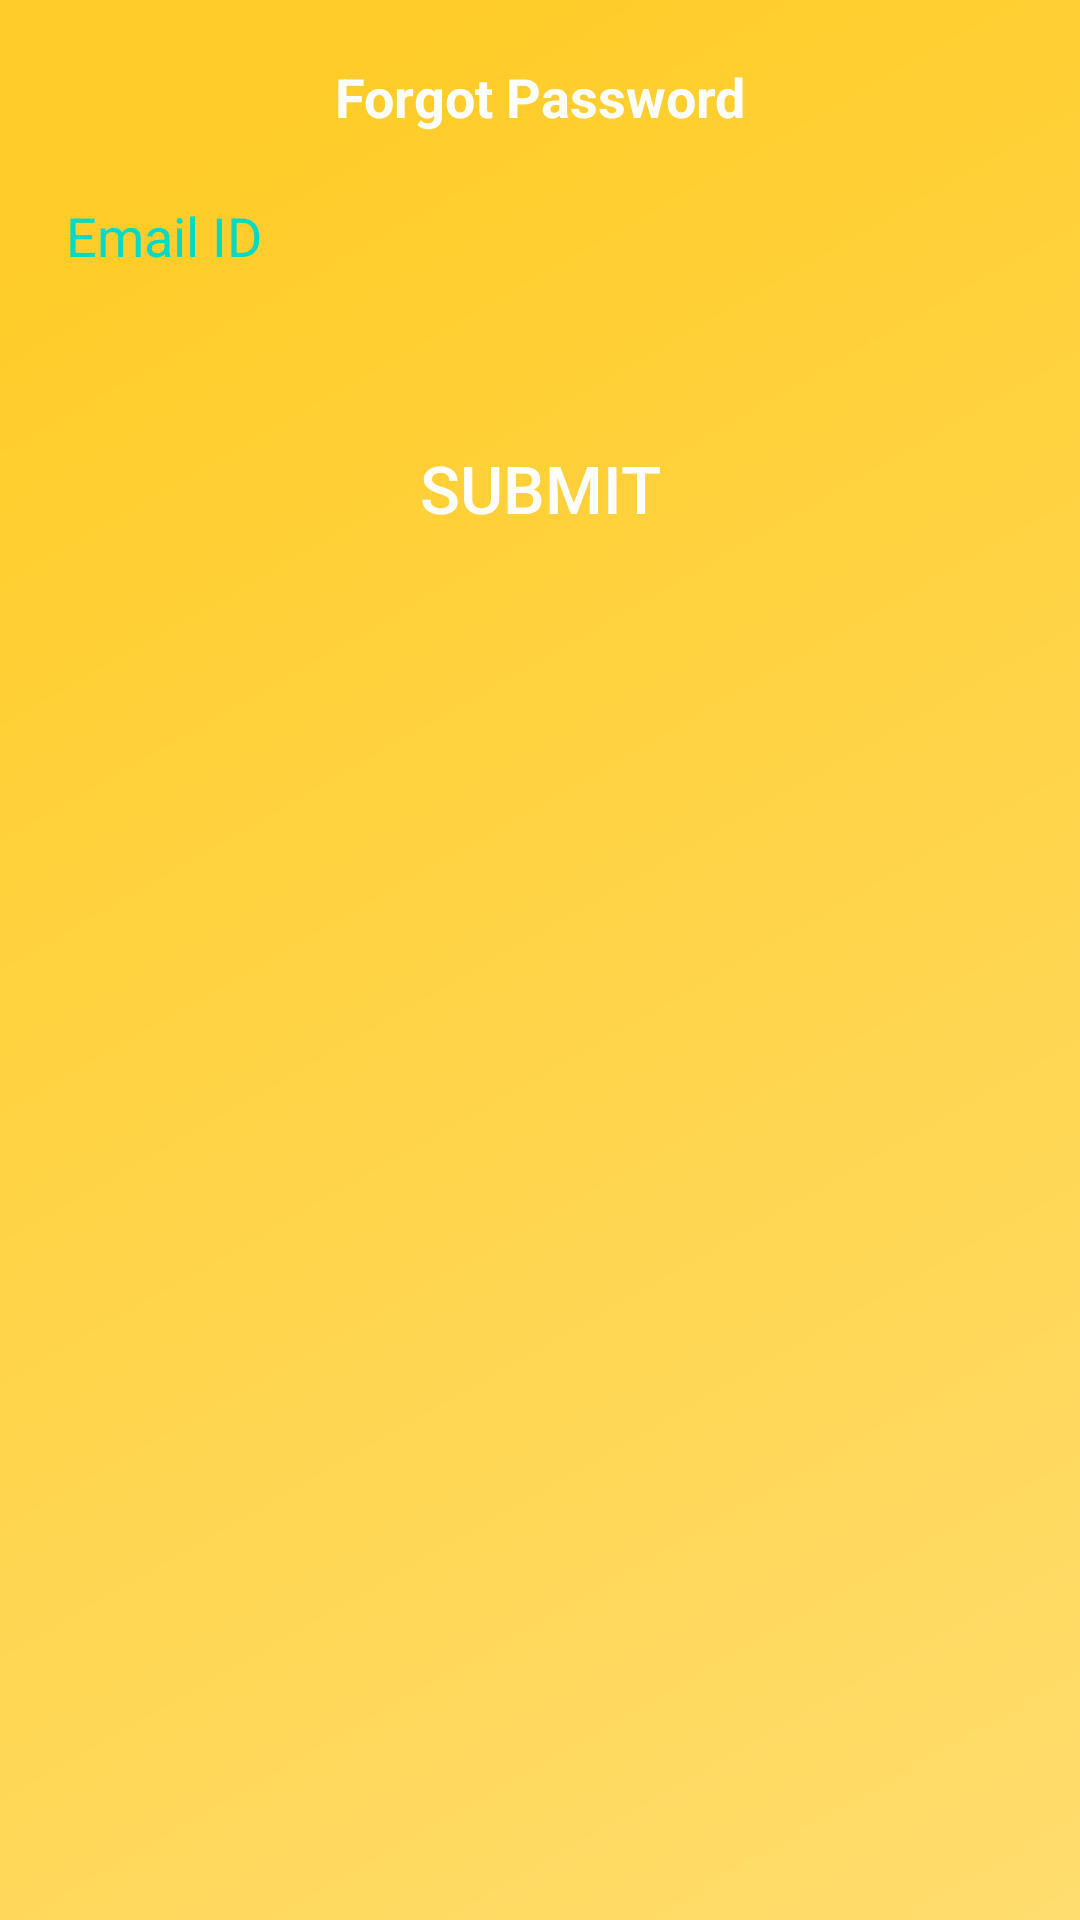

Android layout source for this screen:
<!-- AndroidManifest.xml: application theme AppTheme -->
<!-- res/layout/activity_forgot_password1.xml -->
<?xml version="1.0" encoding="utf-8"?>
<LinearLayout xmlns:android="http://schemas.android.com/apk/res/android"
    android:orientation="vertical" android:layout_width="match_parent"
    android:layout_height="match_parent"
    android:background="@drawable/splash_final">
    <TextView
        android:layout_width="match_parent"
        android:layout_height="wrap_content"
        android:text="Forgot Password"
        android:layout_gravity="center"
        android:gravity="center"
        android:layout_marginTop="20dp"
        android:textColor="#fff"
        android:textStyle="bold"
        android:textSize="18dp"/>

    
        
        
        
        
        
        
    <EditText
        android:id="@+id/email"
        android:layout_width="match_parent"
        android:layout_height="wrap_content"
        android:text=""
        android:padding="12dp"
        android:layout_marginTop="10dp"
        android:layout_marginLeft="10dp"
        android:inputType="textEmailAddress"
        android:hint="Email ID"
        android:textColorHint="@color/colorAccent"
        android:layout_marginRight="10dp"
        android:textColor="@color/colorAccent"
        android:background="@drawable/strock_edtttext"/>

    <Button
        android:id="@+id/submit"
        android:layout_width="match_parent"
        android:layout_height="60dp"
        android:text="Submit"
        android:layout_alignParentBottom="true"
        android:background="@drawable/strock4"
        android:padding="10dp"
        android:textSize="22dp"
        android:textColor="#fff"
        android:layout_marginTop="30dp"
        android:layout_marginLeft="10dp"
        android:layout_marginRight="10dp"
        android:gravity="center"
        android:layout_marginBottom="20dp"
        android:layout_gravity="bottom"/>



</LinearLayout>
<!-- resources referenced by this layout -->
<resources>
  <!-- drawable splash_final: png bitmap (drawable, 46259 bytes) -->
  <style name="AppTheme" parent="Theme.AppCompat.DayNight.NoActionBar">
          
          <item name="colorPrimary">@color/colorPrimary</item>
          <item name="colorPrimaryDark">@color/colorPrimaryDark</item>
          <item name="colorAccent">@color/colorAccent</item>
          <item name="drawerArrowStyle">@style/DrawerHamburgerStyle</item>
          
      </style>
  <style name="DrawerHamburgerStyle" parent="@style/Widget.AppCompat.DrawerArrowToggle">
          <item name="spinBars">true</item>
          <item name="color">@android:color/white</item>
      </style>
  <!-- not gathered from this repository: default colours our renderer supplied (Android Studio template values) -->
  <color name="colorPrimary">#FF6200EE</color>
  <color name="colorPrimaryDark">#FF3700B3</color>
  <color name="colorAccent">#FF03DAC5</color>
</resources>
